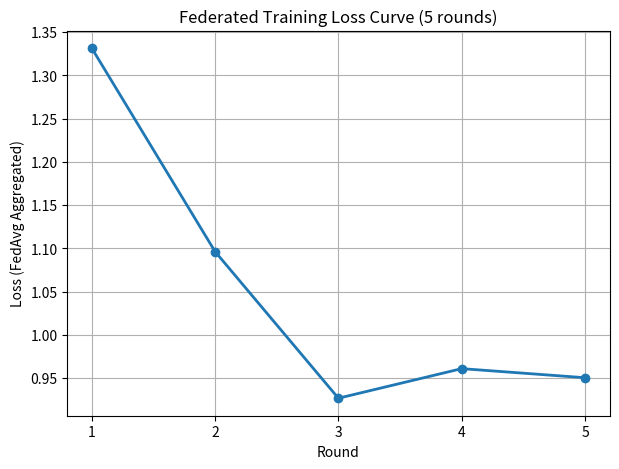
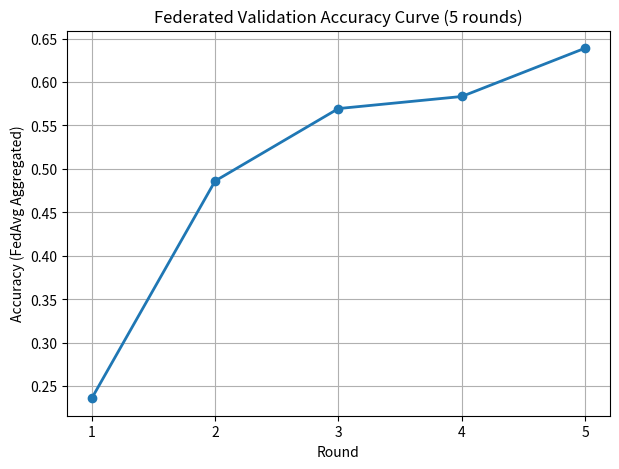

Generate these figures, in order, with matplotlib:
import matplotlib.pyplot as plt

# -----------------------
# Federated loss (FedAvg)
# -----------------------
rounds = [1, 2, 3, 4, 5]
fed_loss = [
    1.3314091662565868,
    1.0961499214172363,
    0.9266105112102296,
    0.9608227651980188,
    0.9503287052114805
]

plt.figure(figsize=(7, 5))
plt.plot(rounds, fed_loss, marker='o', linewidth=2)
plt.title("Federated Training Loss Curve (5 rounds)")
plt.xlabel("Round")
plt.ylabel("Loss (FedAvg Aggregated)")
plt.grid(True)
plt.xticks(rounds)
plt.show()

# Federated accuracy
# -----------------------
fed_acc = [
    0.2361111111111111,
    0.4861111111111111,
    0.5694444444444444,
    0.5833333333333334,
    0.6388888888888888
]

plt.figure(figsize=(7, 5))
plt.plot(rounds, fed_acc, marker='o', linewidth=2)
plt.title("Federated Validation Accuracy Curve (5 rounds)")
plt.xlabel("Round")
plt.ylabel("Accuracy (FedAvg Aggregated)")
plt.grid(True)
plt.xticks(rounds)
plt.show()